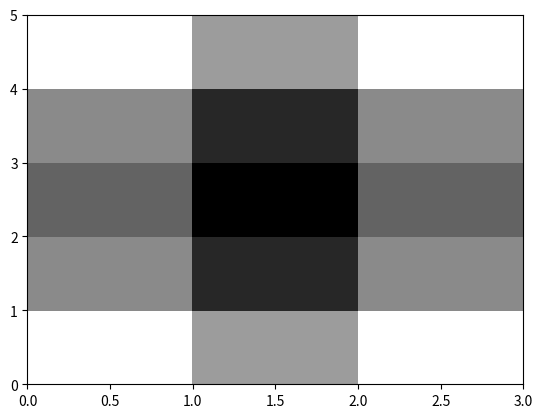

Recreate this plot in Python.
#Meshgrid replicates 1D grid arrays along different axis to make 2D arrays. 
#They have identical shape but are constant vauled on different axis. 
#The entries of X, and Y correspond to the rectangular coordinates of a grid. 

#using meshgrid()
import numpy as np 
import matplotlib.pyplot as plt 

#creates two, 1D arrays of uniform vaules 
#The array u should contain 3 values uniformly spaced beween -2 and +2.
#The array v should contain 5 values uniformly spaced between -1 and +1.
u = np.linspace(-2, 2, 3) 
v = np.linspace(-1, 1, 5)

#creates a 2D array
x,y = np.meshgrid(u,v) 

#fills every entry of a 2D array 
z = x**2/25 + y**2/4 

#prints the array 
print('z:\n', z)

#displays the line as a image 
plt.set_cmap('gray')
plt.pcolor(z)
plt.show()

#saves the file
plt.savefig('filename.png')
